The GitHub repository almatov1/potato-python contains a labelled image folder "dataset" with 2 categories: potato, purslane. Examples follow, each with its label.

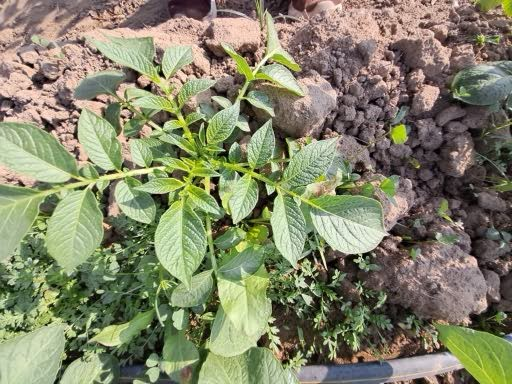
Label: potato

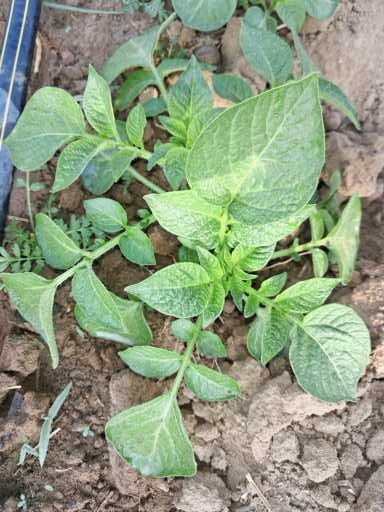
Label: potato

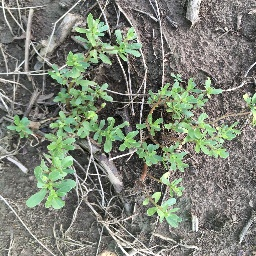
Label: purslane

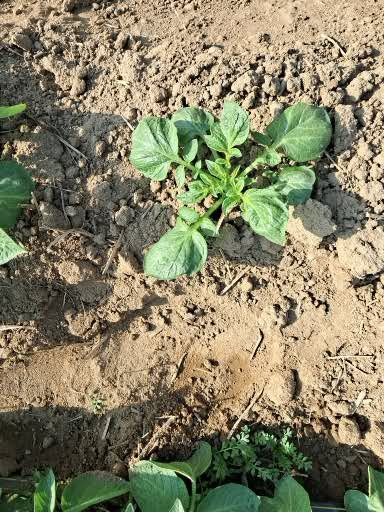
Label: potato

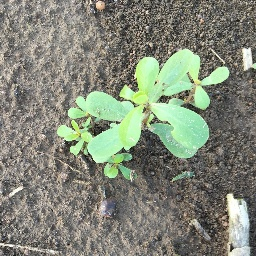
Label: purslane

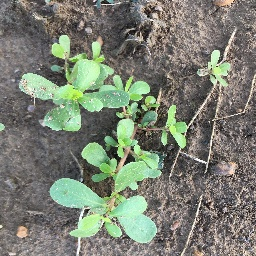
Label: purslane
